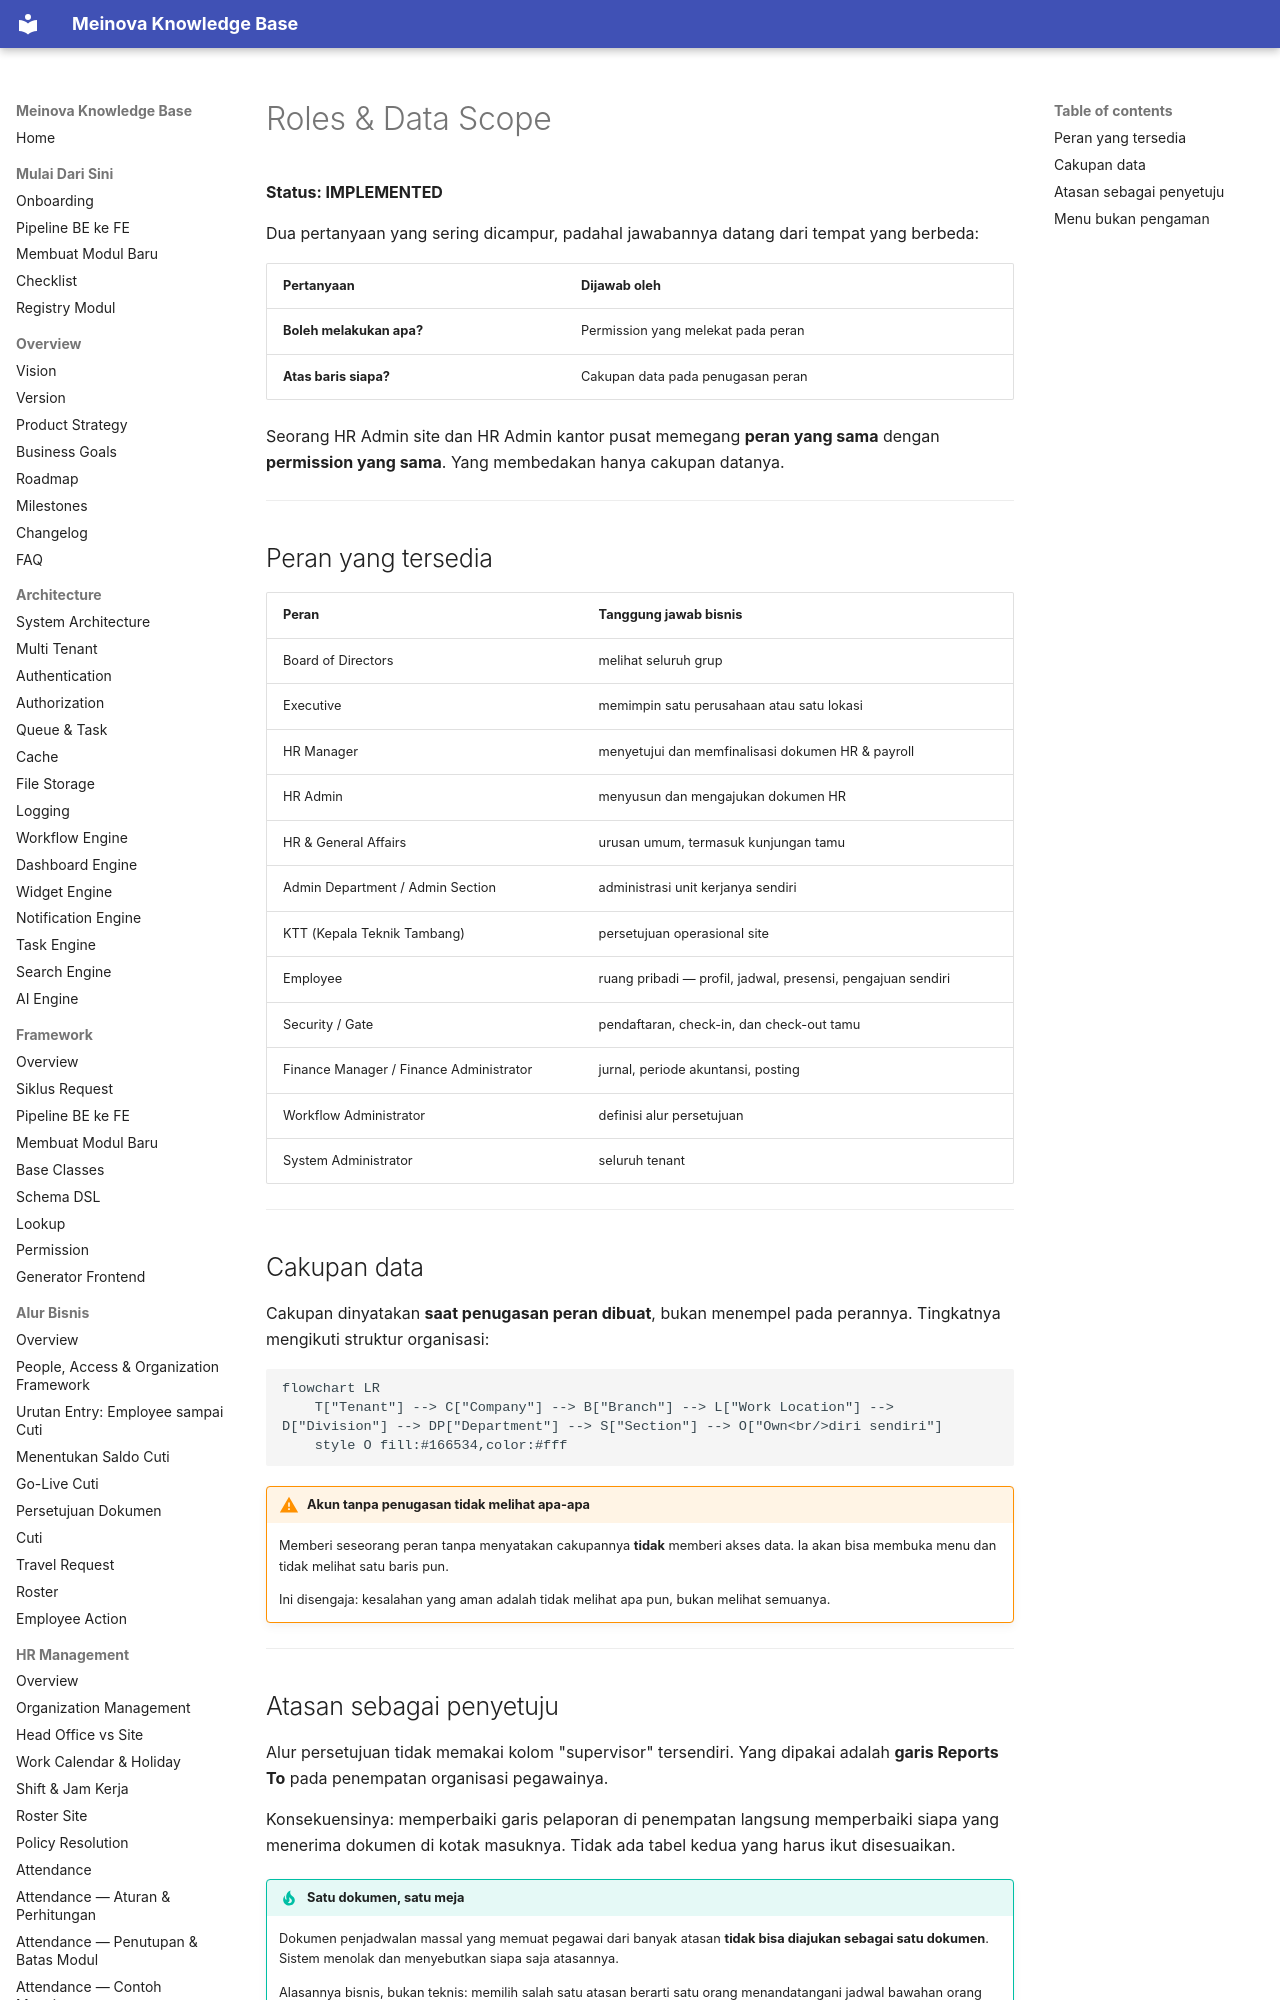

repository: 21bria/meinova-erp-api · page: 10-hr-management/Roles-And-Data-Scope/index.html · generator: mkdocs

# Roles & Data Scope

**Status: IMPLEMENTED**

Dua pertanyaan yang sering dicampur, padahal jawabannya datang dari tempat yang berbeda:

| Pertanyaan | Dijawab oleh |
|---|---|
| **Boleh melakukan apa?** | Permission yang melekat pada peran |
| **Atas baris siapa?** | Cakupan data pada penugasan peran |

Seorang HR Admin site dan HR Admin kantor pusat memegang **peran yang sama** dengan **permission yang sama**. Yang membedakan hanya cakupan datanya.

---
